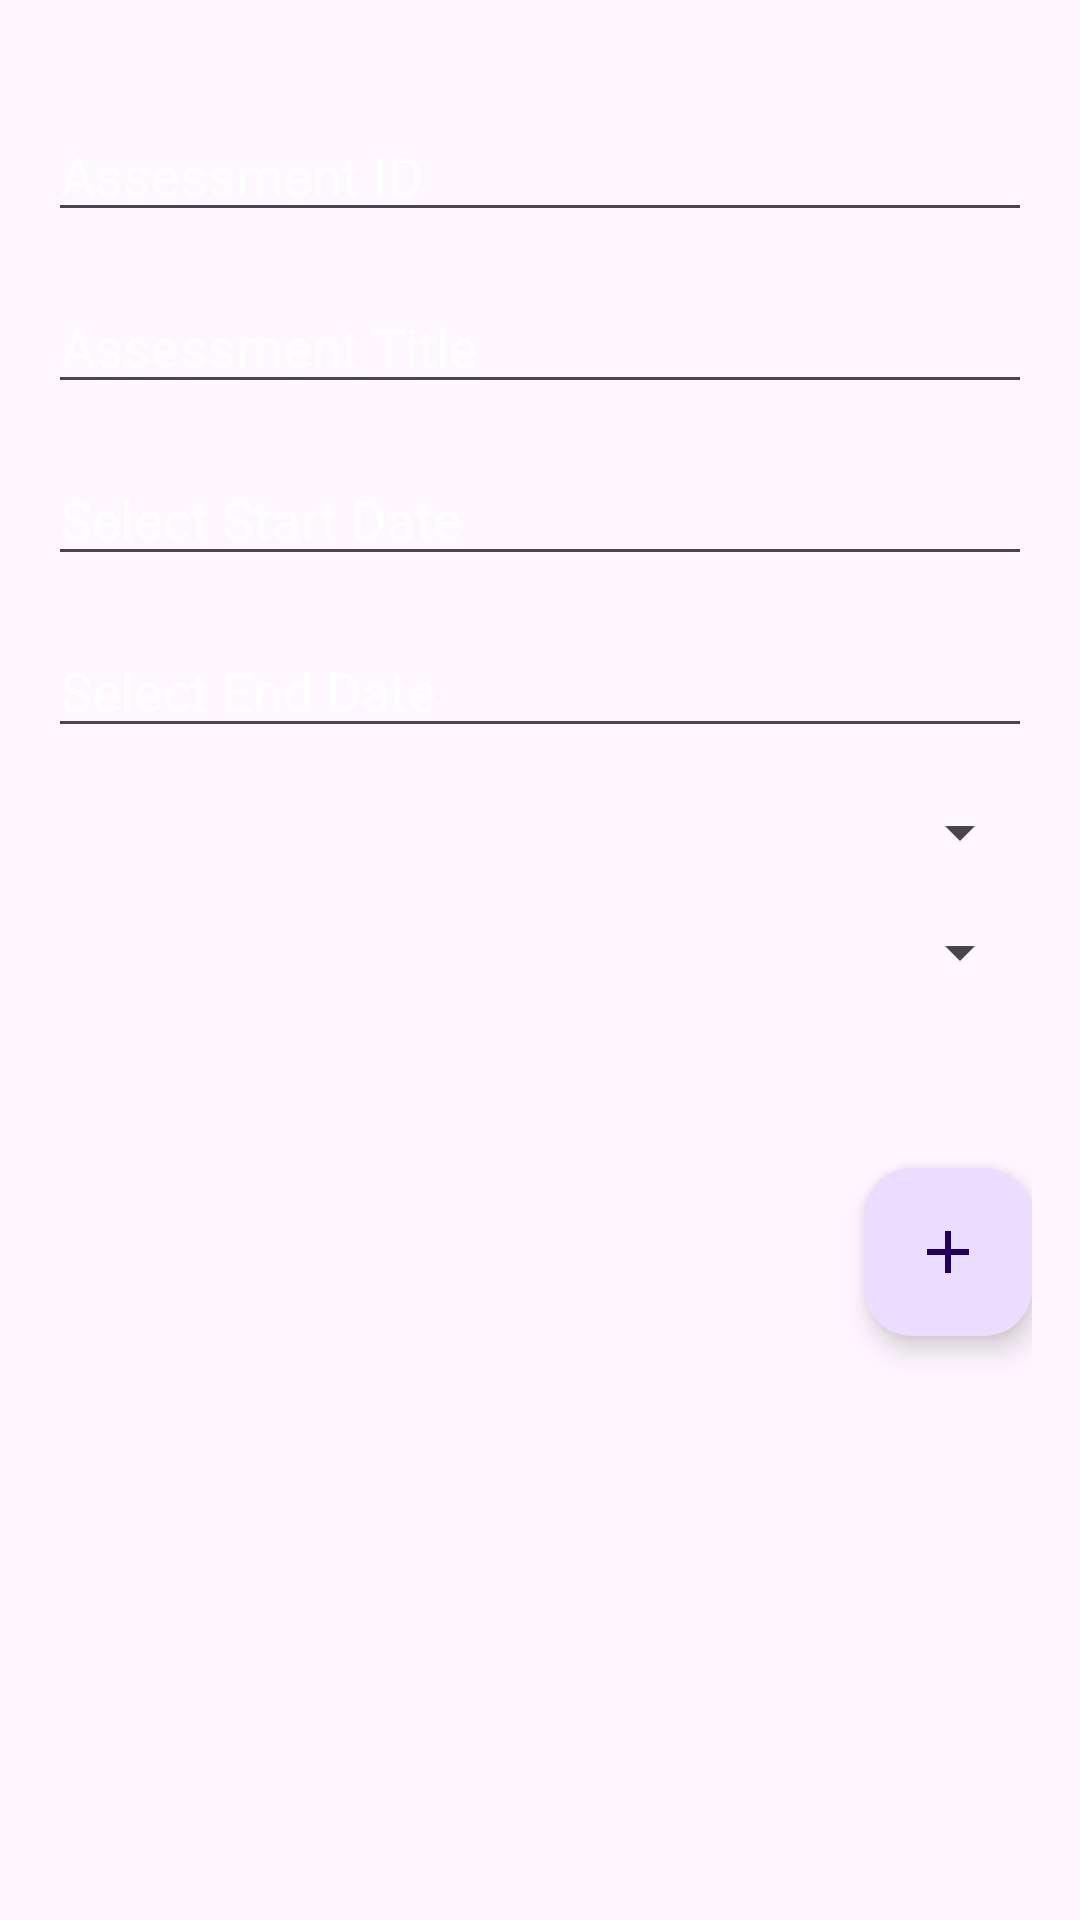

Android layout source for this screen:
<!-- AndroidManifest.xml: application theme Theme.Task2 -->
<!-- res/layout/activity_assessments.xml -->
<FrameLayout xmlns:android="http://schemas.android.com/apk/res/android"
    xmlns:app="http://schemas.android.com/apk/res-auto"
    xmlns:tools="http://schemas.android.com/tools"
    android:id="@+id/main"
    android:layout_width="match_parent"
    android:layout_height="match_parent"
    tools:context=".UI.Assessments">

    
    <ImageView
        android:id="@+id/backgroundImageAssessments"
        android:layout_width="match_parent"
        android:layout_height="match_parent"
        android:scaleType="centerCrop"
        android:src="@drawable/edu8" />

    
    <androidx.core.widget.NestedScrollView
        android:layout_width="match_parent"
        android:layout_height="match_parent"
        android:fillViewport="true">

        <LinearLayout
            android:id="@+id/lLAssessment"
            android:layout_width="match_parent"
            android:layout_height="wrap_content"
            android:orientation="vertical"
            android:padding="16dp">

            
            <EditText
                android:id="@+id/assessmentIdEditTxt"
                android:layout_width="match_parent"
                android:layout_height="wrap_content"
                android:layout_marginTop="20dp"
                android:hint="Assessment ID"
                android:textColor="#F5F5F5"
                android:textColorHint="#CCFFFFFF"
                android:inputType="none"
                android:focusable="false"
                android:clickable="false"
                android:cursorVisible="false"/>

            <EditText
                android:id="@+id/assessmentTitleEditTxt"
                android:layout_width="match_parent"
                android:layout_height="wrap_content"
                android:layout_marginTop="16dp"
                android:hint="Assessment Title"
                android:textColor="#F5F5F5"
                android:textColorHint="#CCFFFFFF"
                android:inputType="text" />

            <EditText
                android:id="@+id/startDateEditTxt"
                android:layout_width="match_parent"
                android:layout_height="wrap_content"
                android:layout_marginTop="16dp"
                android:hint="Select Start Date"
                android:textColor="#F5F5F5"
                android:textColorHint="#CCFFFFFF"
                android:focusable="false"
                android:focusableInTouchMode="false"
                android:cursorVisible="false"/>

            <EditText
                android:id="@+id/endDateTxt"
                android:layout_width="match_parent"
                android:layout_height="wrap_content"
                android:layout_marginTop="16dp"
                android:hint="Select End Date"
                android:textColor="#F5F5F5"
                android:textColorHint="#CCFFFFFF"
                android:focusable="false"
                android:focusableInTouchMode="false"
                android:cursorVisible="false" />

            <Spinner
                android:id="@+id/typeSpinner"
                android:layout_width="match_parent"
                android:layout_height="wrap_content"
                android:textColor="#F5F5F5"
                android:layout_marginTop="16dp"/>

            <Spinner
                android:id="@+id/assessmentCourseSpinner"
                android:layout_width="match_parent"
                android:layout_height="wrap_content"
                android:textColor="#F5F5F5"
                android:layout_marginTop="16dp"
                android:layout_marginBottom="8dp"/>

            <androidx.recyclerview.widget.RecyclerView
                android:id="@+id/AssessmentRecyView"
                android:layout_width="match_parent"
                android:layout_height="wrap_content"
                android:layout_marginTop="20dp"
                android:layout_marginBottom="8dp"
                android:nestedScrollingEnabled="true"
                android:overScrollMode="never"/>

            <com.google.android.material.floatingactionbutton.FloatingActionButton
                android:id="@+id/assessmentFloatingActionBtn"
                android:layout_width="wrap_content"
                android:layout_height="wrap_content"
                android:layout_marginTop="24dp"
                android:layout_gravity="end"
                android:clickable="true"
                app:srcCompat="@drawable/baseline_add_24" />

        </LinearLayout>
    </androidx.core.widget.NestedScrollView>

</FrameLayout>
<!-- resources referenced by this layout -->
<resources>
  <!-- drawable baseline_add_24 (drawable) -->
  <vector xmlns:android="http://schemas.android.com/apk/res/android" android:height="24dp" android:tint="#731DB1" android:viewportHeight="24" android:viewportWidth="24" android:width="24dp">
        
      <path android:fillColor="@android:color/white" android:pathData="M19,13h-6v6h-2v-6H5v-2h6V5h2v6h6v2z"/>
      
  </vector>
  <style name="Theme.Task2" parent="Base.Theme.Task2" />
  <style name="Base.Theme.Task2" parent="Theme.Material3.DayNight">
          
          
      </style>
</resources>
